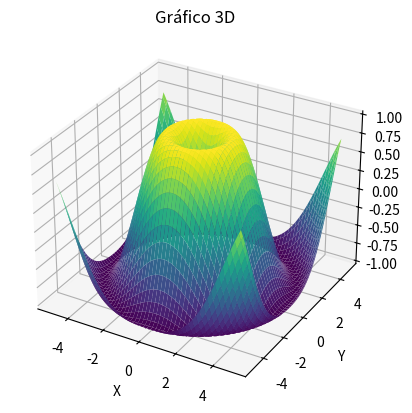

The matplotlib source for this figure:
import matplotlib
print('matplotlib: {}'.format(matplotlib.__version__))
import matplotlib.pyplot as plt
from mpl_toolkits.mplot3d import Axes3D
import numpy as np


# Datos de ejemplo
x = np.linspace(-5, 5, 100)
y = np.linspace(-5, 5, 100)
x, y = np.meshgrid(x, y)
z = np.sin(np.sqrt(x**2 + y**2))

# Crear la figura y el gráfico 3D
fig = plt.figure()
ax = fig.add_subplot(111, projection='3d')

# Crear el gráfico de superficie
ax.plot_surface(x, y, z, cmap='viridis')

# Añadir título y etiquetas
ax.set_title('Gráfico 3D')
ax.set_xlabel('X')
ax.set_ylabel('Y')
ax.set_zlabel('Z')

# Mostrar el gráfico
plt.show()

# grafico 3D.PNG